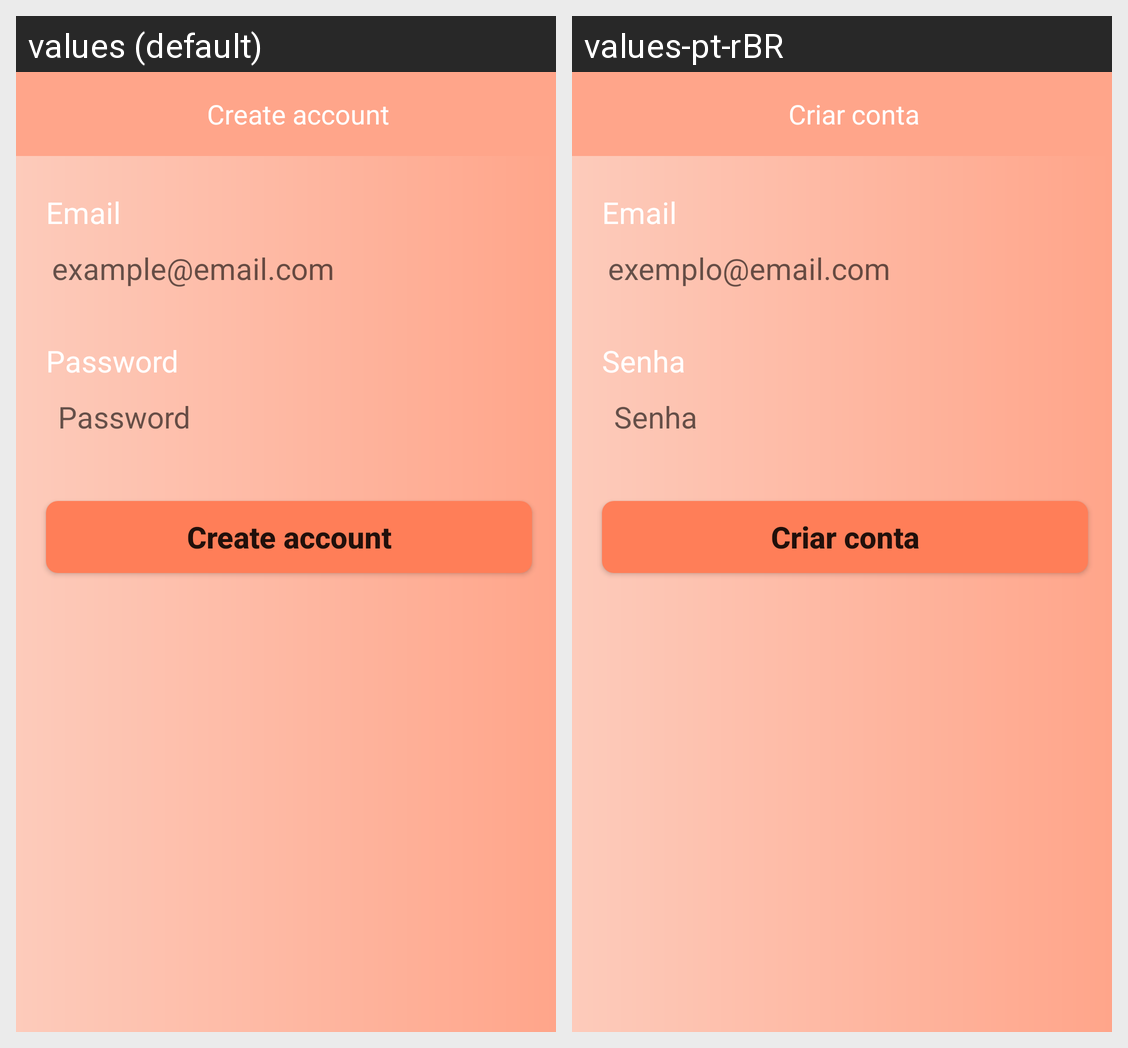

For this localized Android screen grid, give each drawn string resource with its value in every locale shown.
Android screen res/layout/fragment_register.xml rendered under 2 locales, left to right: values (default), values-pt-rBR. Device: Nexus 5 (rendered at 1080×1920; each locale shown at half size, 540×960, under a caption strip naming it); theme Theme.MedicineOrganizer.
Strings drawn on this screen, with the default value and each locale's value (text and hints the layout hard-codes, and strings that could not be matched under every locale, appear in the picture but are not listed):

create_account
  values: Create account
  values-pt-rBR: Criar conta

prompt_email
  values: Email
  values-pt-rBR: Email  [not translated; the default value is used]

example_email
  values: example@email.com
  values-pt-rBR: exemplo@email.com

prompt_password
  values: Password
  values-pt-rBR: Senha
